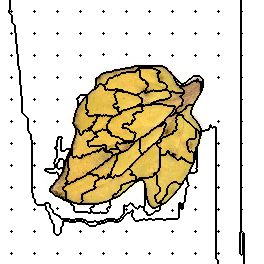

Values plotted in this chart, from the file beside it:
66, 66, 66, 66, 66, 66, 66, 66, 66, 66, 121, 121, 121, 121, 121, 121, 121, 121, 121, 121, 121, 121, 121, 121
66, 66, 66, 66, 66, 66, 66, 66, 66, 66, 121, 121, 121, 121, 121, 121, 121, 121, 121, 121, 121, 121, 121, 121
66, 66, 66, 66, 66, 66, 66, 66, 66, 66, 121, 121, 121, 121, 121, 121, 121, 121, 121, 121, 121, 121, 121, 121
66, 66, 66, 66, 66, 66, 66, 66, 66, 66, 121, 121, 121, 121, 121, 121, 121, 121, 121, 121, 121, 121, 121, 121
66, 66, 66, 66, 66, 66, 66, 66, 66, 66, 121, 121, 121, 121, 121, 121, 121, 121, 121, 121, 121, 121, 121, 121
66, 66, 66, 66, 66, 66, 66, 66, 66, 66, 121, 121, 121, 121, 121, 121, 121, 121, 121, 121, 121, 121, 121, 121
66, 66, 66, 66, 66, 66, 66, 66, 66, 66, 121, 121, 121, 121, 121, 121, 121, 121, 121, 121, 121, 121, 121, 121
66, 66, 66, 66, 66, 66, 66, 66, 66, 66, 121, 121, 121, 121, 121, 121, 121, 121, 121, 121, 121, 121, 121, 121
66, 66, 66, 66, 66, 66, 66, 66, 66, 66, 121, 121, 121, 121, 121, 121, 121, 121, 121, 121, 121, 121, 121, 121
66, 66, 66, 66, 66, 66, 66, 66, 66, 66, 121, 121, 121, 121, 121, 121, 121, 121, 121, 121, 121, 121, 121, 121
66, 66, 66, 66, 66, 66, 66, 66, 66, 121, 121, 121, 121, 121, 121, 121, 121, 121, 121, 121, 121, 121, 121, 121
66, 66, 66, 66, 66, 66, 66, 66, 66, 121, 121, 1, 121, 121, 121, 121, 121, 121, 121, 121, 121, 121, 121, 121
66, 66, 66, 66, 66, 66, 66, 66, 66, 121, 121, 121, 121, 121, 121, 121, 121, 121, 121, 121, 121, 121, 121, 121
66, 66, 66, 66, 66, 66, 66, 66, 66, 66, 121, 121, 121, 121, 121, 121, 121, 121, 121, 121, 121, 121, 121, 121
66, 66, 66, 66, 66, 66, 66, 66, 66, 66, 66, 121, 121, 121, 121, 121, 121, 121, 121, 121, 121, 121, 121, 121
66, 66, 66, 66, 66, 66, 66, 66, 66, 66, 66, 66, 121, 121, 121, 121, 121, 121, 121, 121, 121, 121, 121, 121
66, 66, 66, 66, 66, 66, 66, 66, 66, 66, 66, 66, 121, 121, 121, 121, 121, 121, 121, 121, 121, 121, 121, 121
66, 66, 66, 66, 66, 66, 66, 66, 66, 66, 66, 66, 121, 121, 121, 121, 121, 121, 121, 121, 121, 121, 121, 121
66, 66, 66, 66, 66, 66, 66, 66, 66, 66, 66, 66, 121, 121, 121, 121, 121, 121, 121, 121, 121, 121, 121, 121
66, 66, 66, 66, 66, 66, 66, 66, 66, 66, 66, 66, 121, 121, 121, 121, 121, 121, 121, 121, 121, 121, 121, 121
66, 66, 66, 66, 66, 66, 66, 66, 66, 66, 66, 66, 121, 121, 121, 121, 121, 121, 121, 121, 121, 121, 121, 121
66, 66, 66, 66, 66, 66, 66, 66, 66, 66, 66, 66, 121, 121, 121, 121, 121, 121, 121, 121, 121, 121, 121, 121
66, 66, 66, 66, 66, 66, 66, 66, 66, 66, 66, 66, 121, 121, 121, 121, 121, 121, 121, 121, 121, 121, 121, 121
66, 66, 66, 66, 66, 66, 66, 66, 66, 66, 66, 66, 66, 121, 121, 121, 121, 121, 121, 121, 121, 121, 121, 121
66, 66, 66, 66, 66, 66, 66, 66, 66, 66, 66, 66, 66, 66, 121, 121, 121, 121, 121, 121, 121, 121, 121, 121
66, 66, 66, 66, 66, 66, 66, 66, 66, 66, 66, 66, 66, 66, 66, 121, 121, 121, 121, 121, 121, 121, 121, 121
66, 66, 66, 66, 66, 66, 66, 66, 66, 66, 66, 66, 66, 66, 66, 121, 121, 121, 121, 121, 121, 121, 121, 121
66, 66, 66, 66, 66, 66, 66, 66, 66, 66, 66, 66, 66, 66, 66, 121, 121, 121, 121, 121, 121, 121, 121, 121
66, 66, 66, 66, 66, 66, 66, 66, 66, 66, 66, 66, 66, 66, 66, 121, 121, 121, 121, 121, 121, 121, 121, 121
66, 66, 66, 66, 66, 66, 66, 66, 66, 66, 66, 66, 66, 66, 66, 121, 121, 121, 121, 121, 121, 121, 121, 121
66, 66, 66, 66, 66, 66, 66, 66, 66, 66, 66, 66, 66, 66, 66, 121, 121, 121, 121, 121, 121, 121, 121, 121
66, 66, 66, 66, 66, 66, 66, 66, 66, 66, 66, 66, 66, 66, 66, 121, 121, 121, 121, 121, 121, 121, 121, 121
66, 66, 66, 66, 66, 66, 66, 66, 66, 66, 66, 66, 66, 66, 66, 121, 121, 121, 121, 121, 121, 121, 121, 121
66, 66, 66, 66, 66, 66, 66, 66, 66, 66, 66, 12, 66, 66, 66, 66, 121, 121, 121, 121, 121, 121, 121, 121
66, 66, 66, 66, 66, 66, 66, 66, 66, 66, 66, 66, 66, 66, 66, 66, 121, 121, 121, 121, 121, 121, 121, 121
66, 66, 66, 66, 66, 66, 66, 66, 66, 66, 66, 66, 66, 66, 66, 66, 121, 121, 121, 121, 121, 121, 121, 121
66, 66, 66, 66, 66, 66, 66, 66, 66, 66, 66, 66, 66, 66, 66, 66, 121, 121, 121, 121, 121, 121, 121, 121
66, 66, 66, 66, 66, 66, 66, 66, 66, 66, 66, 66, 66, 66, 66, 66, 121, 121, 121, 121, 121, 121, 121, 121
66, 66, 66, 66, 66, 66, 66, 66, 66, 66, 66, 66, 66, 66, 66, 66, 121, 121, 121, 121, 121, 121, 121, 121
66, 66, 66, 66, 66, 66, 66, 66, 66, 66, 66, 66, 66, 66, 66, 66, 121, 121, 121, 121, 121, 121, 121, 121
66, 66, 66, 66, 66, 66, 66, 66, 66, 66, 66, 66, 66, 66, 66, 66, 121, 121, 121, 121, 121, 121, 121, 121
66, 66, 66, 66, 66, 66, 66, 66, 66, 66, 66, 66, 66, 66, 66, 66, 121, 121, 121, 121, 121, 121, 121, 121
66, 66, 66, 66, 66, 66, 66, 66, 66, 66, 66, 66, 66, 66, 66, 66, 121, 121, 121, 121, 121, 121, 121, 121
66, 66, 66, 66, 66, 66, 66, 66, 66, 66, 66, 66, 66, 66, 66, 66, 121, 121, 121, 121, 121, 121, 121, 121
66, 66, 66, 66, 66, 66, 66, 66, 66, 66, 66, 66, 66, 66, 66, 66, 66, 121, 121, 121, 121, 121, 121, 121
66, 66, 66, 66, 66, 66, 66, 66, 66, 66, 66, 66, 66, 66, 66, 66, 66, 121, 121, 121, 121, 121, 121, 121
66, 66, 66, 66, 66, 66, 66, 66, 66, 66, 66, 66, 66, 66, 66, 66, 66, 121, 121, 121, 121, 121, 121, 121
66, 66, 66, 66, 66, 66, 66, 66, 66, 66, 66, 66, 66, 66, 66, 66, 66, 121, 121, 121, 121, 121, 121, 121
66, 66, 66, 66, 66, 66, 66, 66, 66, 66, 66, 66, 66, 66, 66, 66, 66, 121, 121, 121, 121, 121, 121, 121
66, 66, 66, 66, 66, 66, 66, 66, 66, 66, 66, 66, 66, 66, 66, 66, 66, 121, 121, 121, 121, 121, 121, 121
66, 66, 66, 66, 66, 66, 66, 66, 66, 66, 66, 66, 66, 66, 66, 66, 66, 121, 121, 121, 121, 121, 121, 121
66, 66, 66, 66, 66, 66, 66, 66, 66, 66, 66, 66, 66, 66, 66, 66, 66, 121, 121, 121, 121, 121, 121, 121
66, 66, 66, 66, 66, 66, 66, 66, 66, 66, 66, 66, 66, 66, 66, 66, 66, 121, 121, 121, 121, 121, 121, 121
66, 66, 66, 66, 66, 66, 66, 66, 66, 66, 66, 66, 66, 66, 66, 66, 66, 121, 121, 121, 121, 121, 121, 121
66, 66, 66, 66, 66, 66, 66, 66, 66, 66, 66, 66, 66, 66, 66, 66, 66, 66, 121, 121, 121, 121, 121, 121
66, 66, 66, 66, 66, 66, 66, 66, 66, 66, 66, 25, 66, 66, 66, 66, 66, 66, 121, 121, 121, 121, 121, 121
66, 66, 66, 66, 66, 66, 66, 66, 66, 66, 66, 66, 66, 66, 66, 66, 66, 66, 121, 121, 121, 121, 121, 121
66, 66, 66, 66, 66, 66, 66, 66, 66, 66, 66, 66, 66, 66, 66, 66, 66, 66, 121, 121, 121, 121, 121, 121
66, 66, 66, 66, 66, 66, 66, 66, 66, 66, 66, 66, 66, 66, 66, 66, 66, 66, 121, 121, 121, 121, 121, 121
66, 66, 66, 66, 66, 66, 66, 66, 66, 66, 66, 66, 66, 66, 66, 66, 66, 66, 121, 121, 121, 121, 121, 121
66, 66, 66, 66, 66, 66, 66, 66, 66, 66, 66, 66, 66, 66, 66, 66, 66, 66, 121, 121, 121, 121, 121, 121
... 203 more rows
